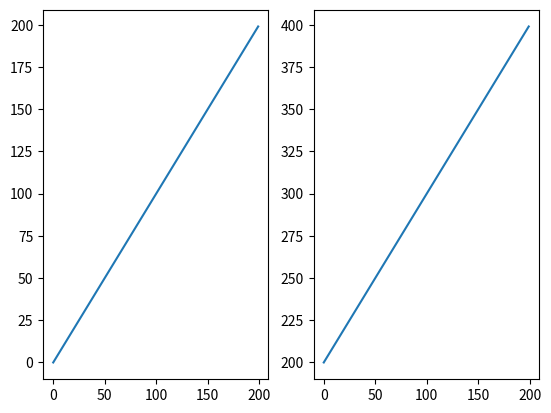

Write Python code to recreate this figure.
import numpy as np
import matplotlib.pyplot as plt

def sample(x):
    print(np.random.choice(x))

def shuffle(x):
    np.random.shuffle(x)
    print(x)

# a = np.array([1,2,2,1,5,5])
# print(np.count_nonzero(a == 4))

# a = np.array([(1,3,5), (7,9,0),(1,3,5)]).reshape((3,3,1))
# b = np.array([(2,4,6), (8,0,2),(2,4,6)]).reshape((3,3,1))

# b = 2
# c = 3
#
# print(a.flatten())
# print(b.flatten())


a = np.arange(0, 200)
b = np.arange(200,400)

fig, axes = plt.subplots(1,2)

axes[0].plot(np.arange(200),a)
axes[1].plot(np.arange(200),b)
# plt.show(block=False)
plt.ion()
plt.show()
plt.pause(0.001)

for i in range(1000000):
    print(i)



